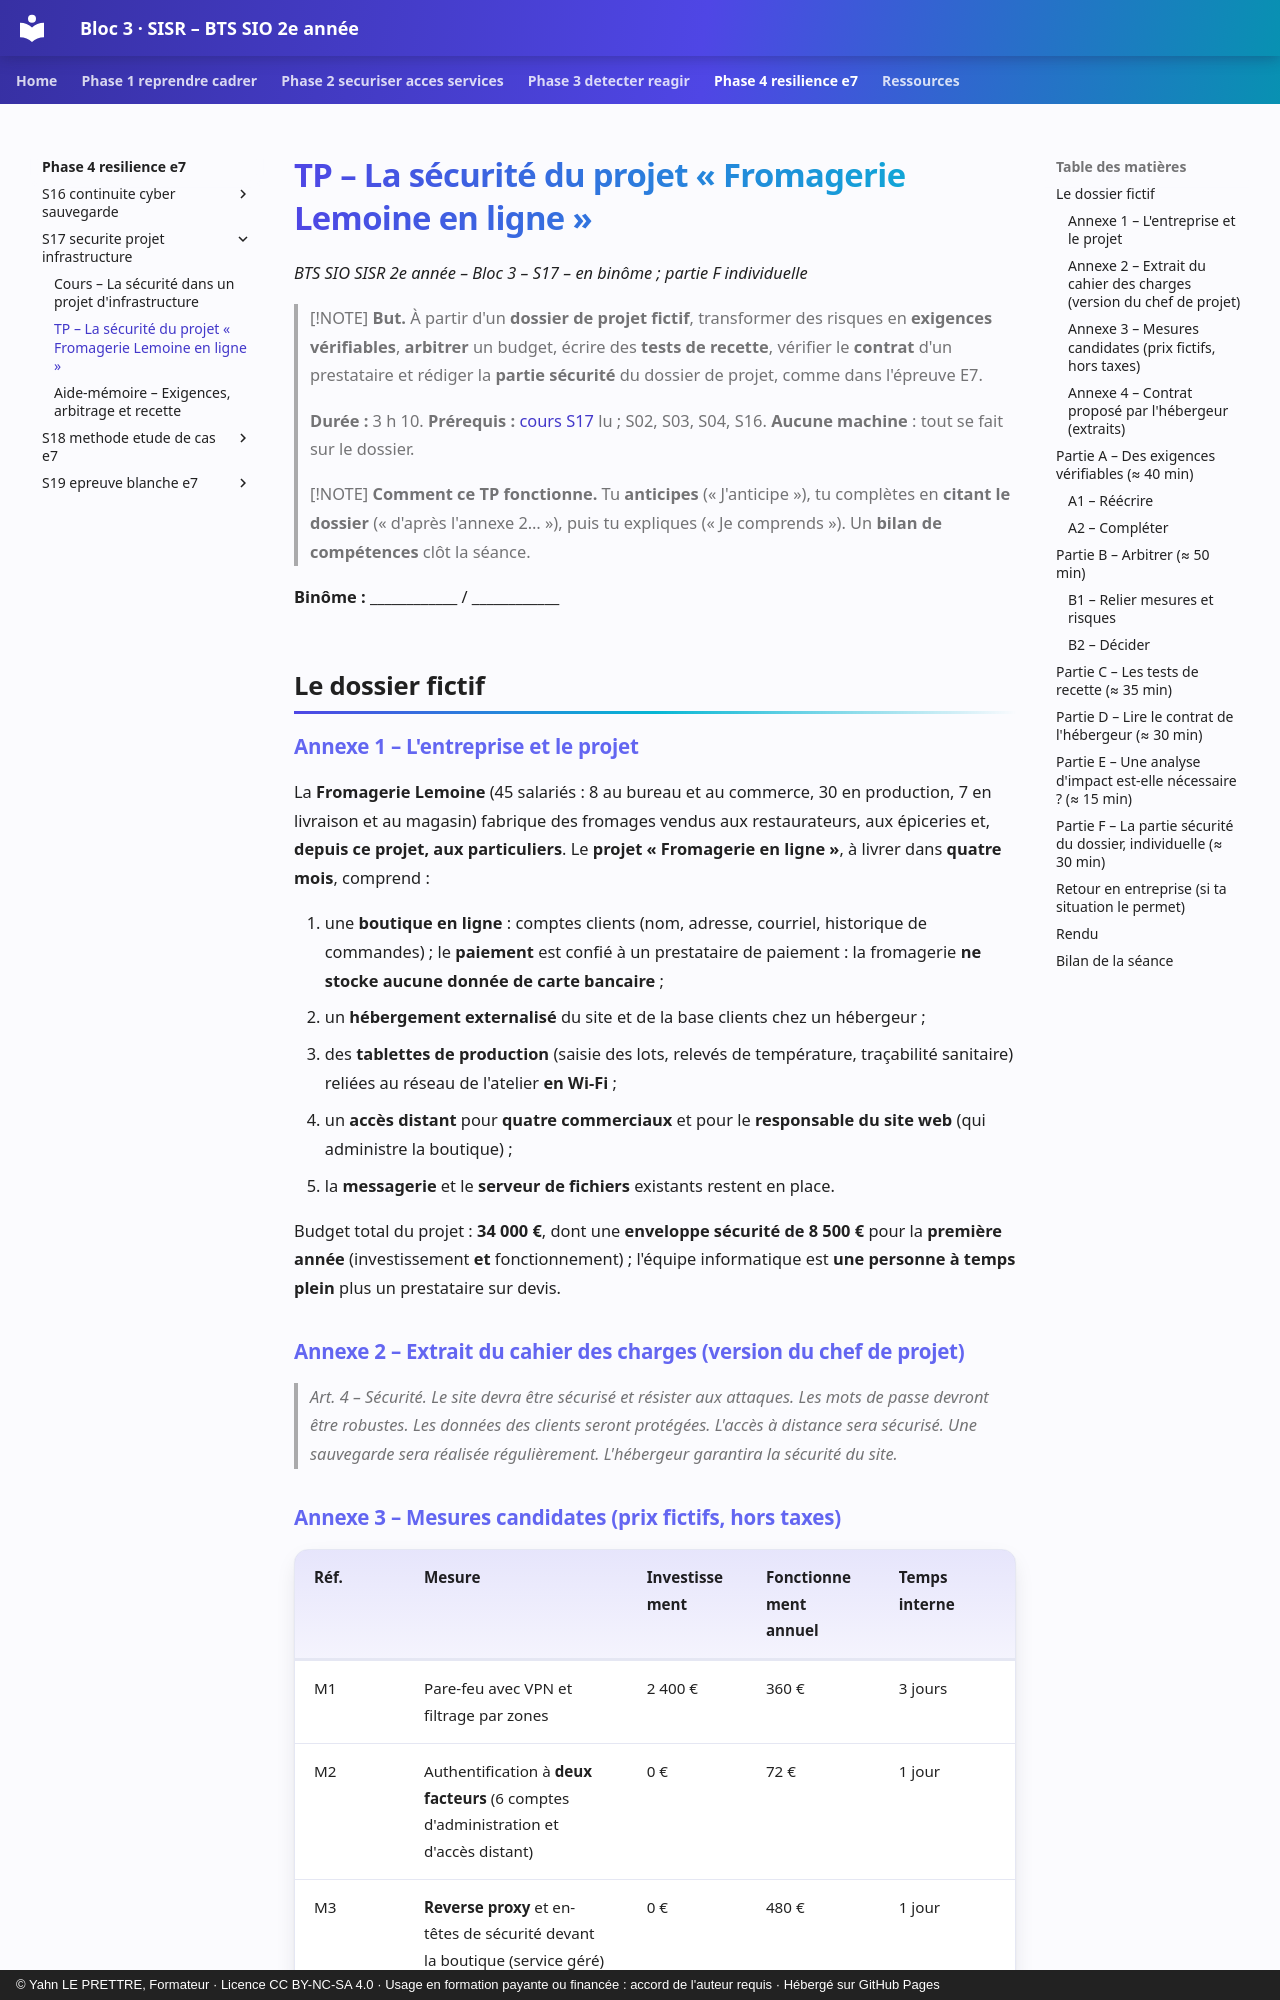

repository: YahnLP/bts2-sio-sisr-bloc3 · page: phase-4-resilience-e7/S17-securite-projet-infrastructure/02-tp/index.html · generator: mkdocs · copyright: © Yahn LE PRETTRE, Formateur · Licence CC BY-NC-SA 4.0 · Usage en formation payante ou financée : accord de l'auteur requis · Hébergé sur GitHub Pages

# TP – La sécurité du projet « Fromagerie Lemoine en ligne »

*BTS SIO SISR 2e année – Bloc 3 – S17 – en binôme ; partie F individuelle*

> [!NOTE]
> **But.** À partir d'un **dossier de projet fictif**, transformer des risques en **exigences vérifiables**, **arbitrer** un budget, écrire des **tests de recette**, vérifier le **contrat** d'un prestataire et rédiger la **partie sécurité** du dossier de projet, comme dans l'épreuve E7.
>
> **Durée :** 3 h 10. **Prérequis :** [cours S17](01-cours.md) lu ; S02, S03, S04, S16. **Aucune machine** : tout se fait sur le dossier.

> [!NOTE]
> **Comment ce TP fonctionne.** Tu **anticipes** (« J'anticipe »), tu complètes en **citant le dossier** (« d'après l'annexe 2… »), puis tu expliques (« Je comprends »). Un **bilan de compétences** clôt la séance.

**Binôme :** ____________ / ____________

## Le dossier fictif

### Annexe 1 – L'entreprise et le projet

La **Fromagerie Lemoine** (45 salariés : 8 au bureau et au commerce, 30 en production, 7 en livraison et au magasin) fabrique des fromages vendus aux restaurateurs, aux épiceries et, **depuis ce projet, aux particuliers**. Le **projet « Fromagerie en ligne »**, à livrer dans **quatre mois**, comprend :

1. une **boutique en ligne** : comptes clients (nom, adresse, courriel, historique de commandes) ; le **paiement** est confié à un prestataire de paiement : la fromagerie **ne stocke aucune donnée de carte bancaire** ;
2. un **hébergement externalisé** du site et de la base clients chez un hébergeur ;
3. des **tablettes de production** (saisie des lots, relevés de température, traçabilité sanitaire) reliées au réseau de l'atelier **en Wi-Fi** ;
4. un **accès distant** pour **quatre commerciaux** et pour le **responsable du site web** (qui administre la boutique) ;
5. la **messagerie** et le **serveur de fichiers** existants restent en place.

Budget total du projet : **34 000 €**, dont une **enveloppe sécurité de 8 500 €** pour la **première année** (investissement **et** fonctionnement) ; l'équipe informatique est **une personne à temps plein** plus un prestataire sur devis.
